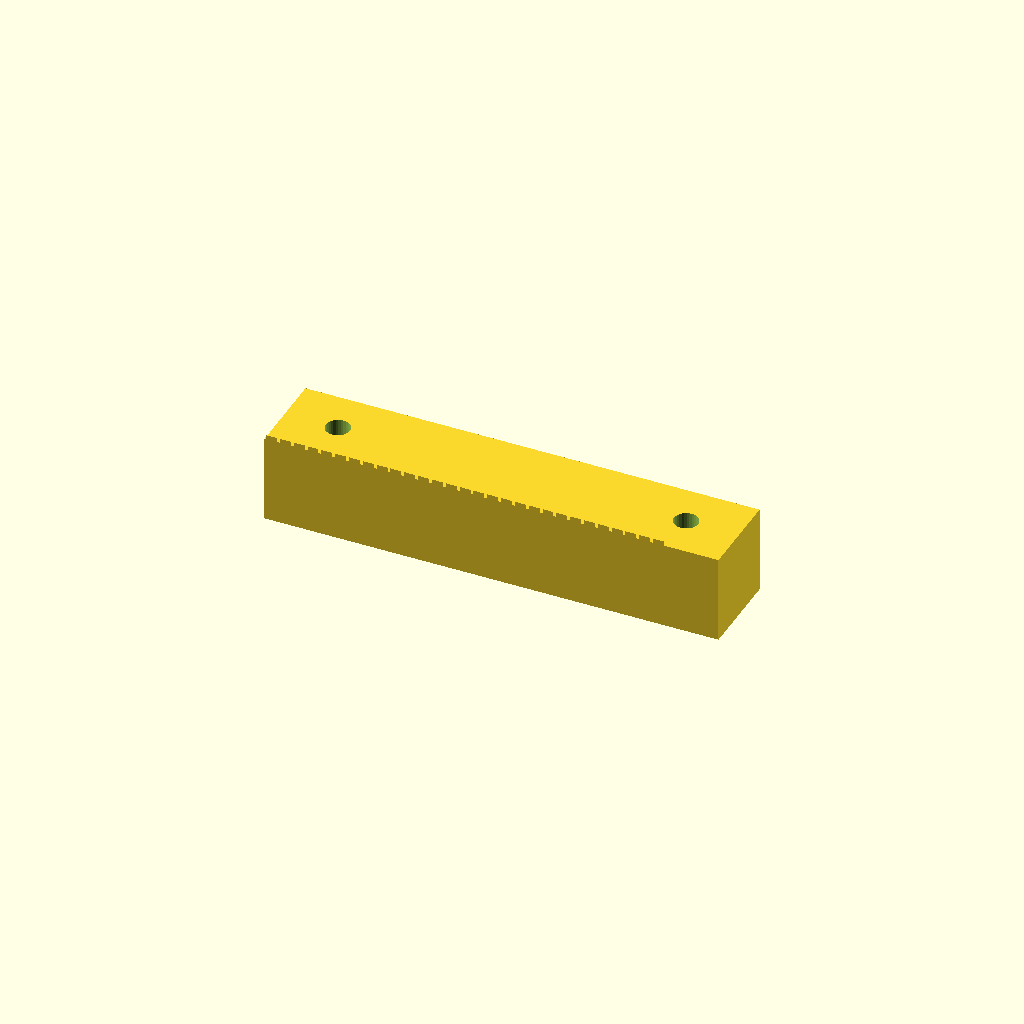
Cell 1: the model at its default parameters.
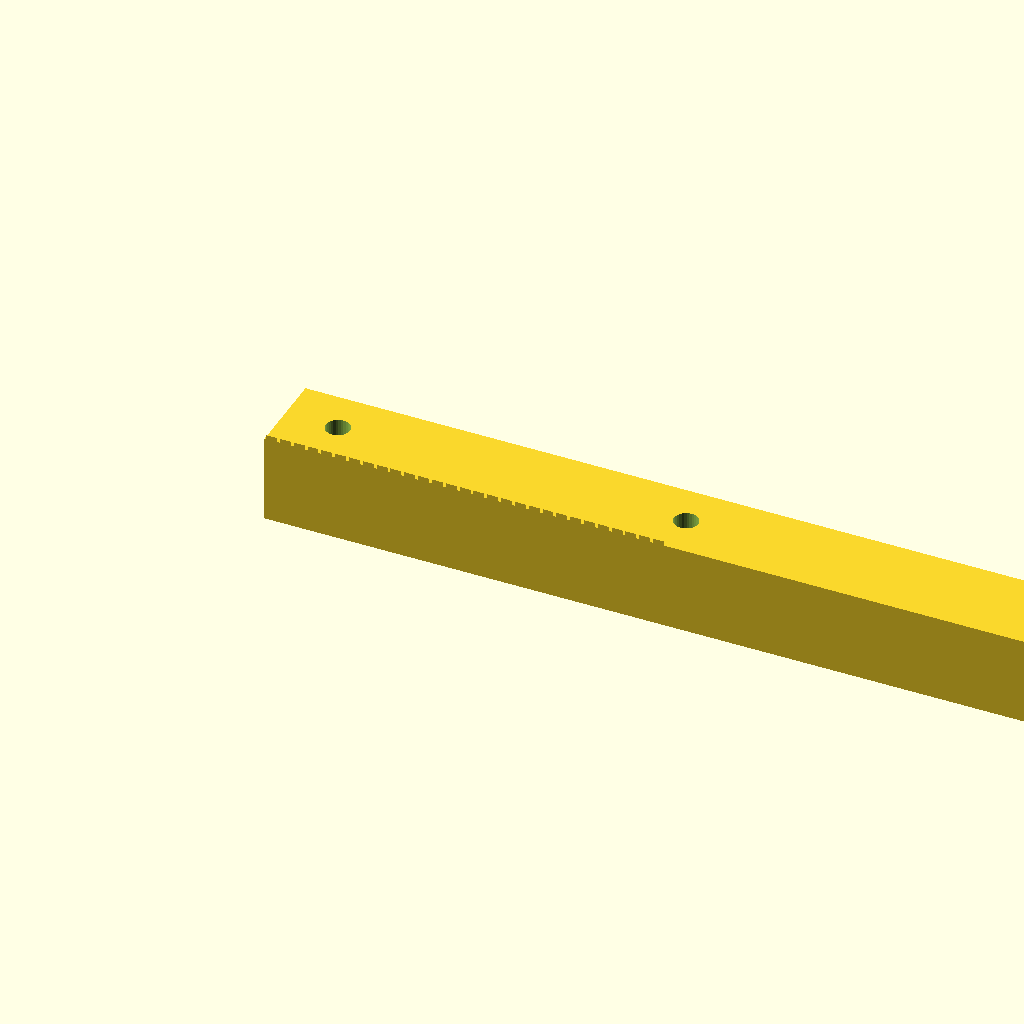
Cell 2: the same model with length = 206.22.
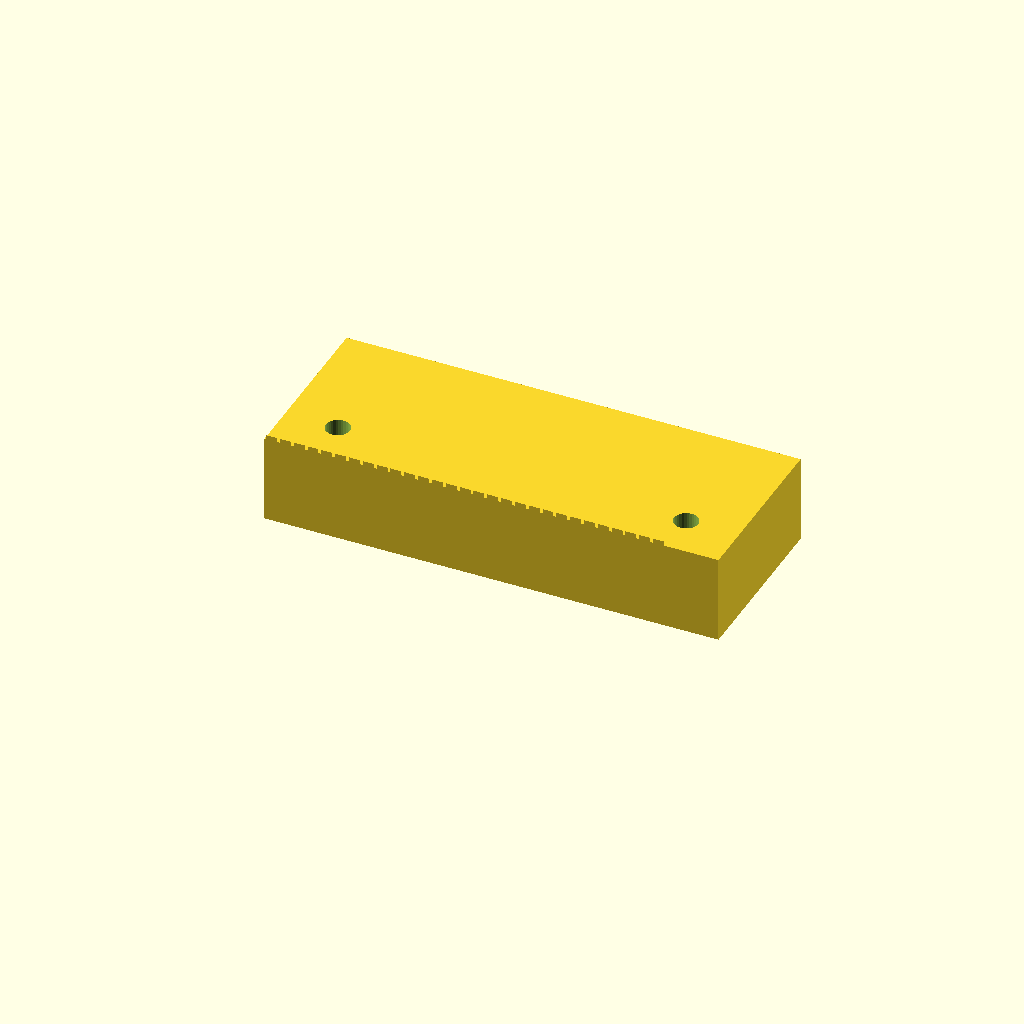
Cell 3: width = 40 (everything else at default).
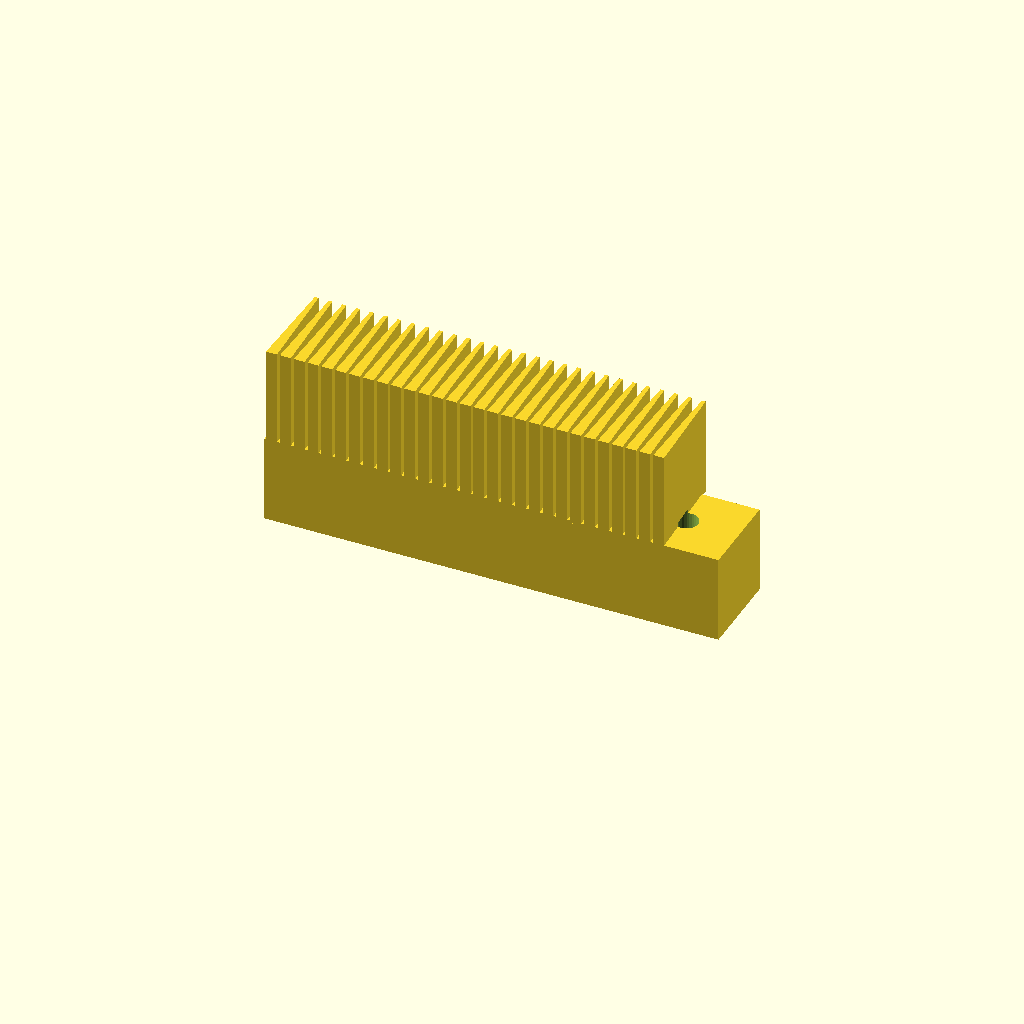
Cell 4: the same model with height = 42.
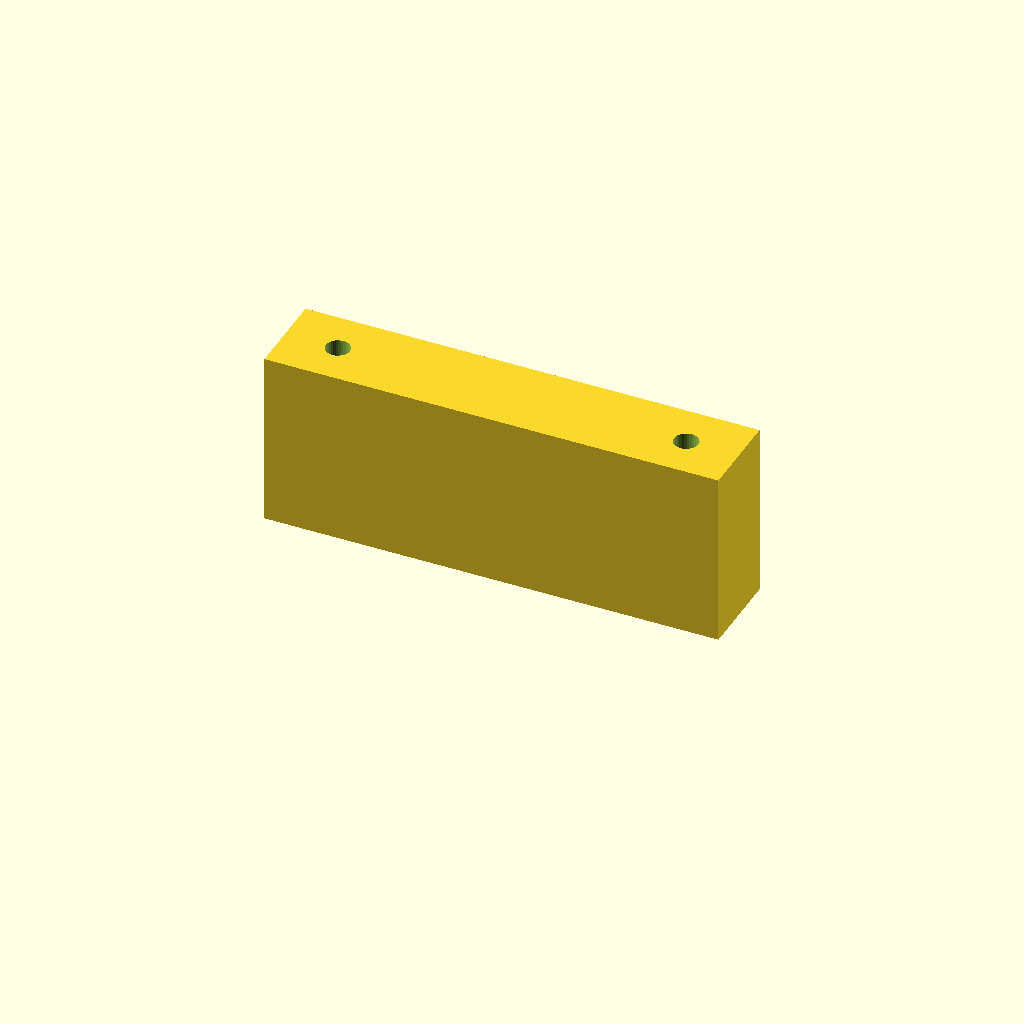
Cell 5: the same model with back_t = 40.
One fixed orthographic camera (rotation 55°, 0°, 25°; colour scheme Cornfield) for every cell.
The OpenSCAD source (optional_data/data/gen2/racks/part_0039.scad):
$fn = 32;

// ----------------------------------------------------------------------
// Gear rack: m=1 z=29, 103.11 x 20 x 21 mm
// ----------------------------------------------------------------------

// --- parameters (mm) ---
length = 103.11;          // rack length, X
width = 20;               // rack width, Y
height = 21;              // overall height, Z
module_m = 1;             // module
back_t = 20;              // tooth root line height
pitch = 3.14;             // circular pitch
tip_w = 0.84;             // tooth thickness at the tip
root_w = 2.48;            // tooth thickness at the root line
hole_d = 5.5;             // mounting hole
sink = 0.6;               // tooth root overlap into the body

tooth_span = 91.11;

module tooth(x0) {
  /* 20 deg flank profile, sunk into the body for a positive overlap */
  translate([x0, 0, back_t - sink])
    linear_extrude(height = height - back_t + sink)
      polygon(points = [[-root_w / 2, 0], [root_w / 2, 0],
                        [tip_w / 2, height - back_t],
                        [-tip_w / 2, height - back_t]]);
}

difference() {
  union() {
    cube([length, width, back_t]);
    for (i = [0 : 29 - 1])
      tooth((i + 0.5) * pitch + (tooth_span - 29 * pitch) / 2);
  }
  translate([12, 10, -1]) cylinder(h = back_t + 2, d = hole_d);
  translate([91.11, 10, -1]) cylinder(h = back_t + 2, d = hole_d);
}
Customizer parameters (derived from the source; name, type, default, range or options):
length: number, default 103.11
width: number, default 20
height: number, default 21
module_m: number, default 1
back_t: number, default 20
pitch: number, default 3.14
tip_w: number, default 0.84
root_w: number, default 2.48
hole_d: number, default 5.5
sink: number, default 0.6
tooth_span: number, default 91.11
